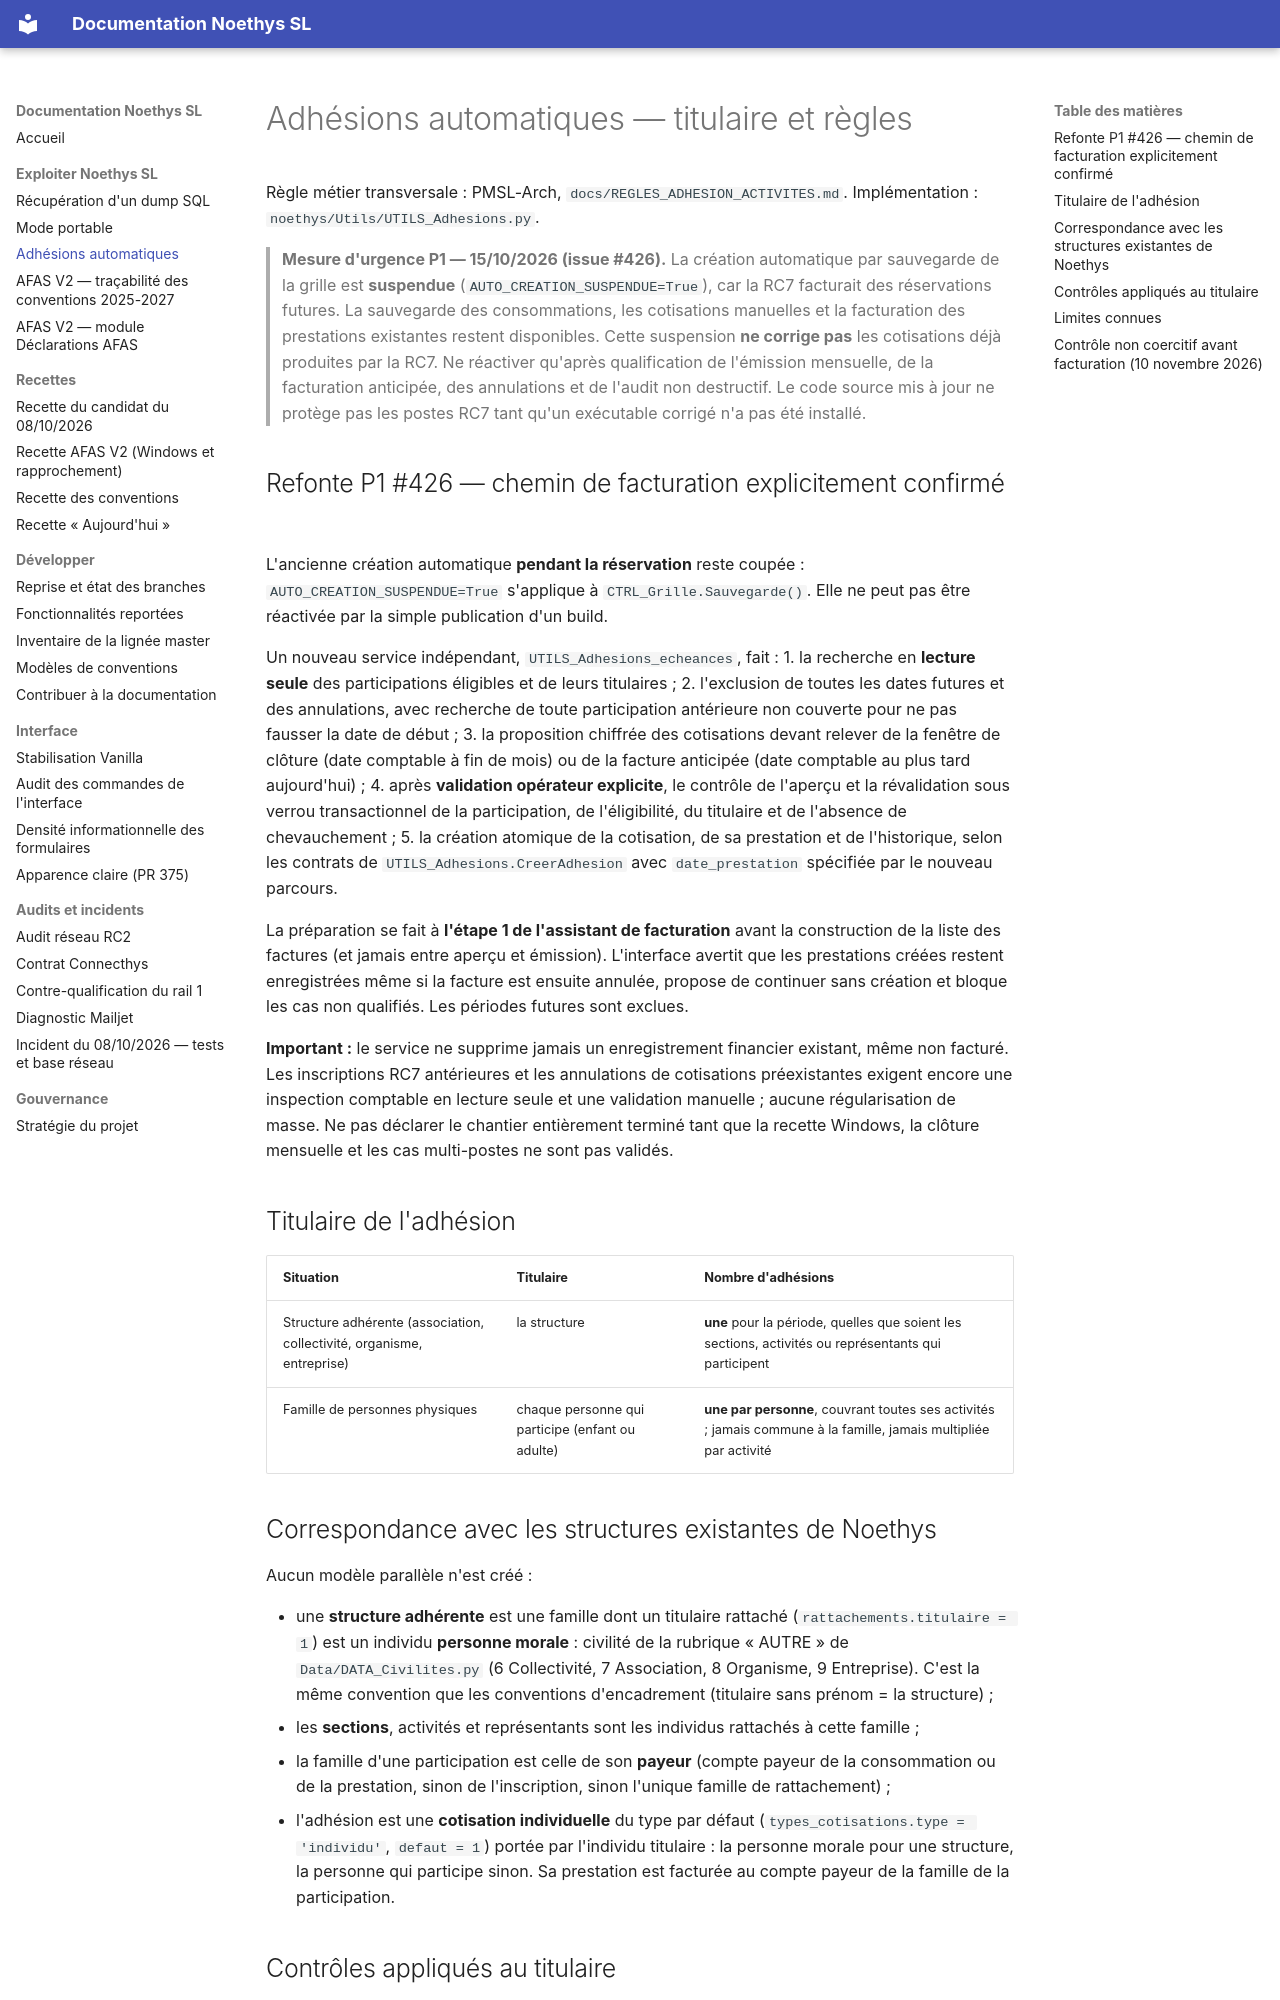

repository: fr4nck/Noethys-SL · page: metier/ADHESIONS_AUTOMATIQUES/index.html · generator: mkdocs

# Adhésions automatiques — titulaire et règles

Règle métier transversale : PMSL-Arch, `docs/REGLES_ADHESION_ACTIVITES.md`.
Implémentation : `noethys/Utils/UTILS_Adhesions.py`.

> **Mesure d'urgence P1 — 15/10/2026 (issue #426).** La création automatique
> par sauvegarde de la grille est **suspendue** (`AUTO_CREATION_SUSPENDUE=True`),
> car la RC7 facturait des réservations futures. La sauvegarde des consommations,
> les cotisations manuelles et la facturation des prestations existantes restent
> disponibles. Cette suspension **ne corrige pas** les cotisations déjà produites
> par la RC7. Ne réactiver qu'après qualification de l'émission mensuelle,
> de la facturation anticipée, des annulations et de l'audit non destructif.
> Le code source mis à jour ne protège pas les postes RC7 tant qu'un exécutable
> corrigé n'a pas été installé.


## Refonte P1 #426 — chemin de facturation explicitement confirmé

L'ancienne création automatique **pendant la réservation** reste coupée :
`AUTO_CREATION_SUSPENDUE=True` s'applique à `CTRL_Grille.Sauvegarde()`.
Elle ne peut pas être réactivée par la simple publication d'un build.

Un nouveau service indépendant, `UTILS_Adhesions_echeances`, fait :
1. la recherche en **lecture seule** des participations éligibles et de leurs titulaires ;
2. l'exclusion de toutes les dates futures et des annulations, avec recherche
   de toute participation antérieure non couverte pour ne pas fausser la date
   de début ;
3. la proposition chiffrée des cotisations devant relever de la fenêtre de
   clôture (date comptable à fin de mois) ou de la facture anticipée
   (date comptable au plus tard aujourd'hui) ;
4. après **validation opérateur explicite**, le contrôle de l'aperçu
   et la révalidation sous verrou transactionnel de la participation,
   de l'éligibilité, du titulaire et de l'absence de chevauchement ;
5. la création atomique de la cotisation, de sa prestation et de l'historique,
   selon les contrats de `UTILS_Adhesions.CreerAdhesion` avec
   `date_prestation` spécifiée par le nouveau parcours.

La préparation se fait à **l'étape 1 de l'assistant de facturation** avant
la construction de la liste des factures (et jamais entre aperçu et émission).
L'interface avertit que les prestations créées restent enregistrées même
si la facture est ensuite annulée, propose de continuer sans création et
bloque les cas non qualifiés. Les périodes futures sont exclues.

**Important :** le service ne supprime jamais un enregistrement financier
existant, même non facturé. Les inscriptions RC7 antérieures et les
annulations de cotisations préexistantes exigent encore une inspection
comptable en lecture seule et une validation manuelle ; aucune régularisation
de masse. Ne pas déclarer le chantier entièrement terminé tant que la
recette Windows, la clôture mensuelle et les cas multi-postes ne sont pas
validés.

## Titulaire de l'adhésion

| Situation | Titulaire | Nombre d'adhésions |
|---|---|---|
| Structure adhérente (association, collectivité, organisme, entreprise) | la structure | **une** pour la période, quelles que soient les sections, activités ou représentants qui participent |
| Famille de personnes physiques | chaque personne qui participe (enfant ou adulte) | **une par personne**, couvrant toutes ses activités ; jamais commune à la famille, jamais multipliée par activité |

## Correspondance avec les structures existantes de Noethys

Aucun modèle parallèle n'est créé :

- une **structure adhérente** est une famille dont un titulaire rattaché (`rattachements.titulaire = 1`) est un individu **personne morale** : civilité de la rubrique « AUTRE » de `Data/DATA_Civilites.py` (6 Collectivité, 7 Association, 8 Organisme, 9 Entreprise). C'est la même convention que les conventions d'encadrement (titulaire sans prénom = la structure) ;
- les **sections**, activités et représentants sont les individus rattachés à cette famille ;
- la famille d'une participation est celle de son **payeur** (compte payeur de la consommation ou de la prestation, sinon de l'inscription, sinon l'unique famille de rattachement) ;
- l'adhésion est une **cotisation individuelle** du type par défaut (`types_cotisations.type = 'individu'`, `defaut = 1`) portée par l'individu titulaire : la personne morale pour une structure, la personne qui participe sinon. Sa prestation est facturée au compte payeur de la famille de la participation.
